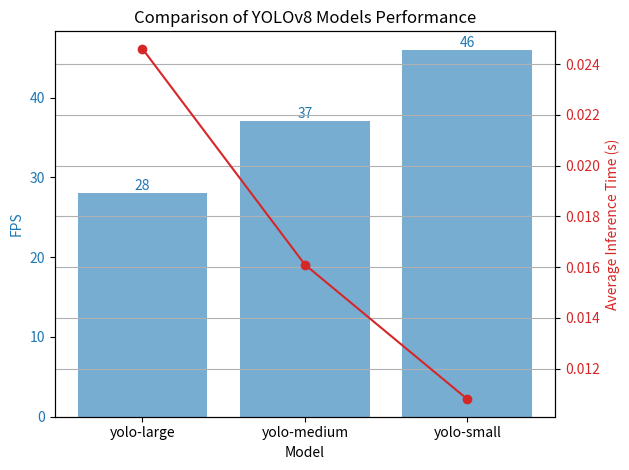

Write the Python code that produced this figure.
import matplotlib.pyplot as plt

# Data for the models
models = ['yolo-large', 'yolo-medium', 'yolo-small']  # Names of the models
fps = [28, 37, 46]  # FPS for each model
avg_inference_times = [0.0246, 0.0161, 0.0108]  # Average inference times in seconds

# Create a figure and axis
fig, ax1 = plt.subplots()

# Plot FPS as a bar chart
color = 'tab:blue'
bars = ax1.bar(models, fps, color=color, alpha=0.6, label='FPS')
ax1.set_xlabel('Model')
ax1.set_ylabel('FPS', color=color)
ax1.tick_params(axis='y', labelcolor=color)

# Annotate bars with integer FPS values
for bar in bars:
    yval = bar.get_height()
    ax1.text(bar.get_x() + bar.get_width() / 2, yval, f'{int(round(yval))}', va='bottom', ha='center', color=color)

# Create a second y-axis to plot average inference time
ax2 = ax1.twinx()
color = 'tab:red'
ax2.set_ylabel('Average Inference Time (s)', color=color)
ax2.plot(models, avg_inference_times, color=color, marker='o', label='Average Inference Time (s)')
ax2.tick_params(axis='y', labelcolor=color)

# Add titles and labels
plt.title('Comparison of YOLOv8 Models Performance')
fig.tight_layout()  # To ensure the labels fit into the plot
plt.grid()

# Save the plot as a PNG file
plt.savefig('fps_comparison.png')

# Show the plot
plt.show()